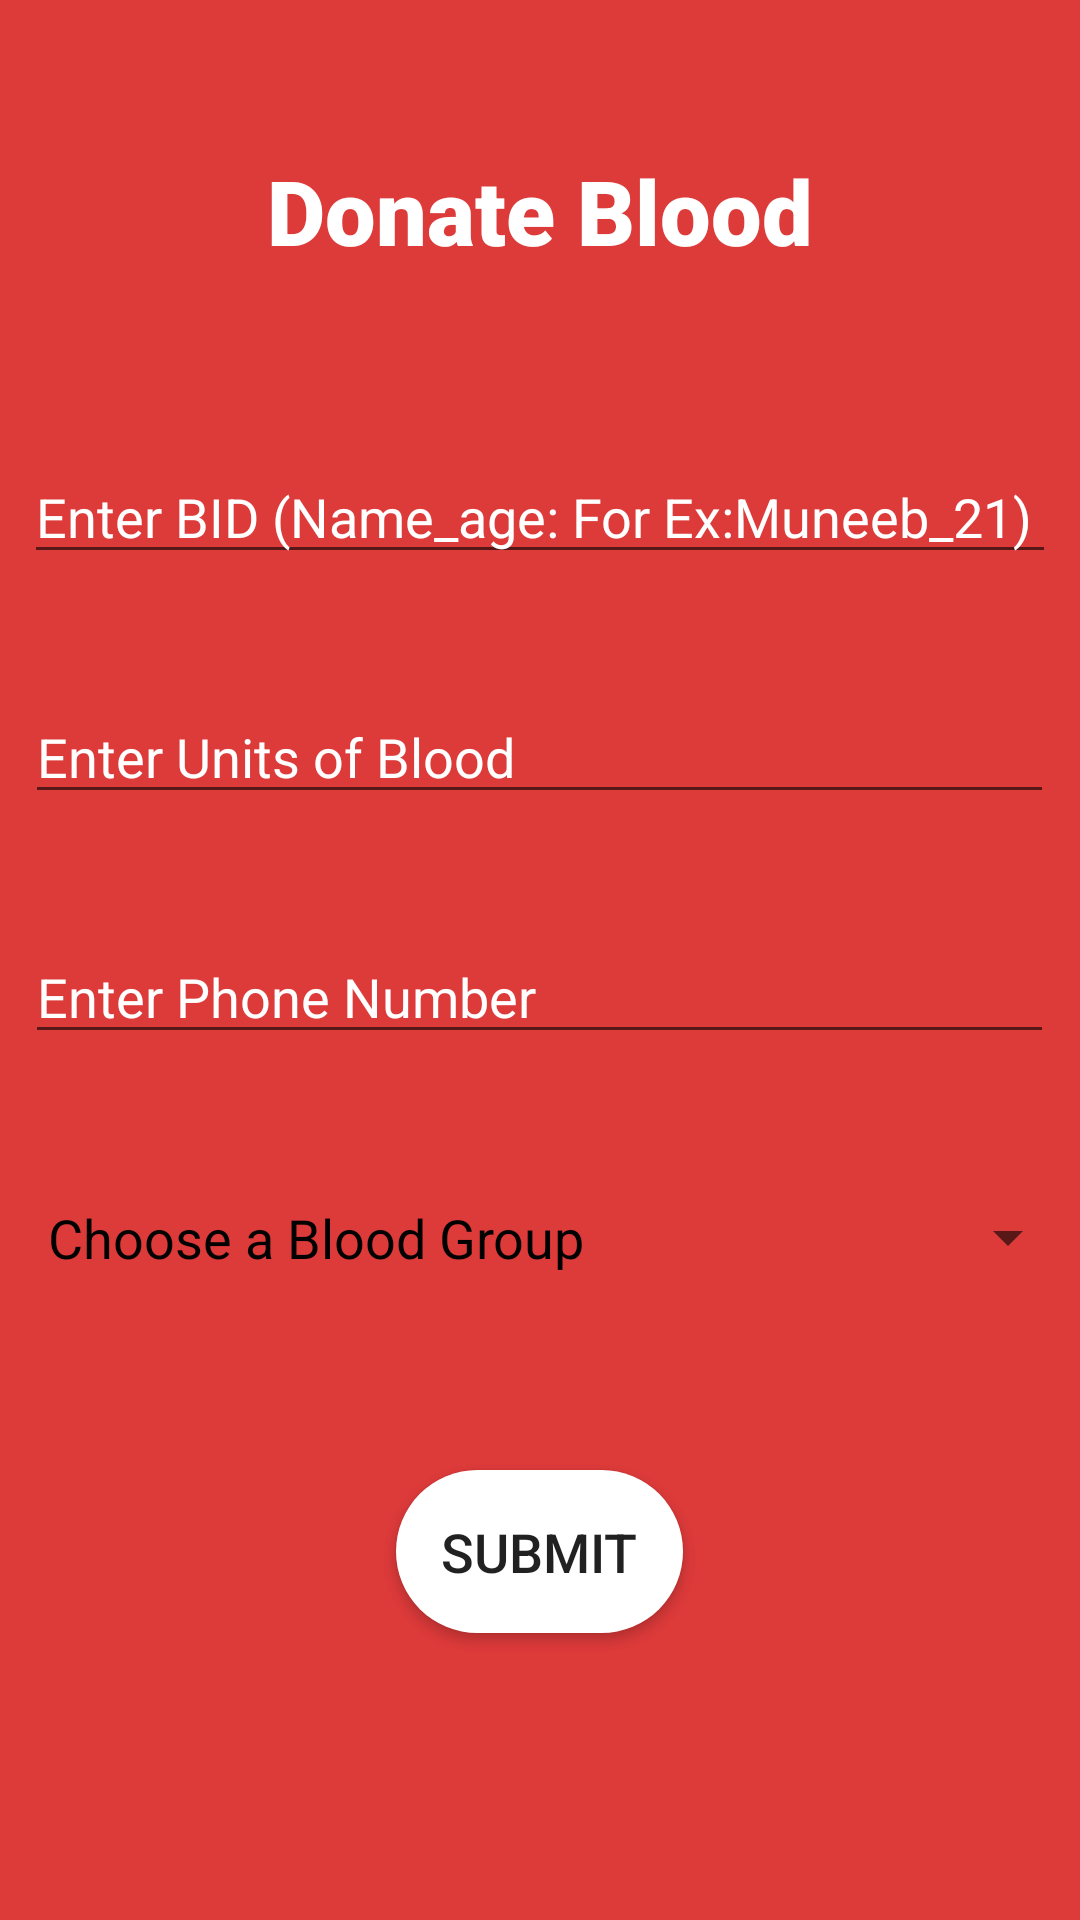

Reconstruct the res/layout file that produces this screen, plus the resources it refers to.
<!-- AndroidManifest.xml: application theme AppTheme -->
<!-- res/layout/activity_donate_blood.xml -->
<?xml version="1.0" encoding="utf-8"?>
<FrameLayout xmlns:android="http://schemas.android.com/apk/res/android"
    xmlns:tools="http://schemas.android.com/tools"
    android:layout_width="match_parent"
    android:layout_height="match_parent"
    android:background="#DD3A3A">


    <TextView
        android:id="@+id/textView8"
        android:layout_width="wrap_content"
        android:layout_height="44dp"
        android:layout_gravity="center_horizontal"
        android:layout_marginTop="50dp"
        android:fontFamily="sans-serif-black"
        android:text="Donate Blood"
        android:textColor="#FFFFFF"
        android:textSize="30sp" />

    <EditText
        android:id="@+id/bid"
        android:layout_width="344dp"
        android:layout_height="wrap_content"
        android:layout_gravity="center_horizontal"
        android:layout_marginTop="150dp"
        android:ems="10"
        android:hint="Enter BID (Name_age: For Ex:Muneeb_21) "
        android:inputType="textPersonName"
        android:textColor="#FFFFFF"
        android:textColorHint="#FFFFFF" />


    <EditText
        android:id="@+id/units"
        android:layout_width="343dp"
        android:layout_height="wrap_content"
        android:layout_gravity="center_horizontal"
        android:layout_marginTop="230dp"
        android:ems="10"
        android:hint="Enter Units of Blood"
        android:inputType="textPersonName"
        android:textColor="#FFFFFF"
        android:textColorHint="#FFFFFF" />

    <EditText
        android:id="@+id/phone"
        android:layout_width="343dp"
        android:layout_height="wrap_content"
        android:layout_gravity="center_horizontal"
        android:layout_marginTop="310dp"
        android:ems="10"
        android:hint="Enter Phone Number"
        android:inputType="textPersonName"
        android:textColor="#FFFFFF"
        android:textColorHint="#FFFFFF" />

    <Spinner
        android:id="@+id/bldgrp"
        android:layout_width="360dp"
        android:layout_height="45dp"
        android:layout_gravity="center_horizontal"
        android:layout_marginTop="390dp"
        android:prompt="@array/bloodGroup_arrays"
        android:entries="@array/bloodGroup_arrays"
        android:theme="@style/mySpinnerItemStyle" />

    <Button
        android:id="@+id/donate"
        android:layout_width="wrap_content"
        android:layout_height="wrap_content"
        android:layout_gravity="center_horizontal"
        android:layout_marginTop="490dp"
        android:background="@drawable/rounded_corner"
        android:padding="15dp"
        android:text="Submit"
        android:textSize="18sp" />

    <ProgressBar
        android:id="@+id/progressBar"
        style="?android:attr/progressBarStyle"
        android:layout_width="wrap_content"
        android:layout_height="wrap_content"
        android:layout_marginLeft="180dp"
        android:layout_marginTop="570dp"
        android:visibility="invisible" />


</FrameLayout>
<!-- resources referenced by this layout -->
<resources>
  <string-array name="bloodGroup_arrays">
          <item>Choose a Blood Group</item>
          <item>O-</item>
          <item>O+</item>
          <item>A-</item>
          <item>A+</item>
          <item>B-</item>
          <item>B+</item>
          <item>AB-</item>
          <item>AB+</item>
  
      </string-array>
  <!-- drawable rounded_corner (drawable) -->
  <?xml version="1.0" encoding="utf-8"?>
  <shape xmlns:android="http://schemas.android.com/apk/res/android">
      <corners android:radius="100dp" />
      <solid android:color="#FFFF" />
  
  </shape>
  <style name="mySpinnerItemStyle" parent="@android:style/Widget.Holo.DropDownItem.Spinner">
          <item name="android:textColor">@color/my_spinner_text_color</item>
  
          <item name="android:textSize">18sp</item>
      </style>
  <style name="AppTheme" parent="Theme.AppCompat.Light">
          
          <item name="colorPrimary">#DD3A3A</item>
          <item name="colorPrimaryDark">@color/colorPrimaryDark</item>
          <item name="colorAccent">@color/colorAccent</item>
      </style>
  <color name="my_spinner_text_color">#000000</color>
  <color name="colorPrimaryDark">#3700B3</color>
  <color name="colorAccent">#03DAC5</color>
</resources>
